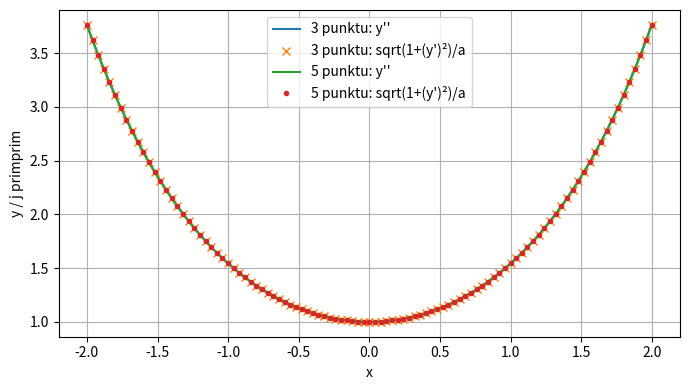
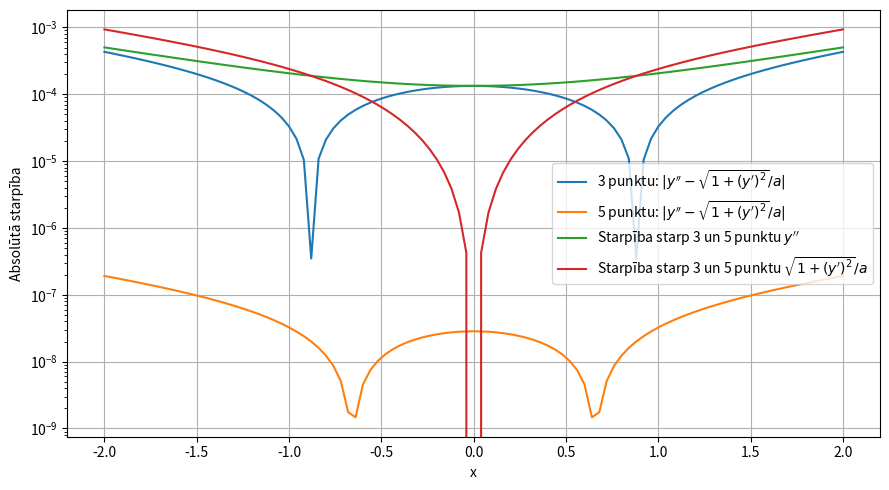

Here is the Python script that generated these plots, in order:

# grafiks starpībai

import matplotlib.pyplot as plt
import numpy as np

# Konstante a = (F0 * L) / (M * g) nosaka izliekumu
a = 1
N = 100

x0 = -2 * a
xN = 2 * a

# Formulas elements
p = 0

# Izliekums
h = (xN - x0) / N

x = np.linspace(x0, xN, N + 1)

def y(x):
    return a * np.cosh(x / a) - a

# 3 un 5 punktu prim
def p3_yp(x, h):
    return 1 / h * ((p - 1 / 2) * y(x - h) - 2 * p * y(x) + (p + 1 / 2) * y(x + h))
def p5_yp(x, h):
    return 1 / h * (((2 * p **3 - 3*p**2 - p + 1) / 12) * y(x - 2*h) - ((4*p**3 - 3*p**2 - 8*p + 4) / 6) * y(x - h) + ((2*p**3 - 5*p) / 2) * y(x) + ((2*p**3 + 3*p**2 - p - 1) / 12) * y(x + 2*h) - ((4*p**3 + 3*p**2 - 8*p - 4) / 6) * y(x + h))

# 3 un 5 punktu primprim
def p3_ypp(x, h):
    return (y(x + h) - 2 * y(x) + y(x - h)) / h**2
def p5_ypp(x, h):
    return (-y(x + 2*h) + 16 * y(x + h) - 30 * y(x) + 16 * y(x - h) - y(x - 2*h)) / (12 * h**2) 

# Funkciju pierādīšanai
j3 = np.sqrt(1 + (p3_yp(x, h))**2) / a
j5 = np.sqrt(1 + (p5_yp(x, h))**2) / a

#grafiks
plt.figure(figsize=(7, 4))
# 3 punktu formula
plt.plot(x, p3_ypp(x, h), label="3 punktu: y''")
plt.plot(x, j3, "x", label="3 punktu: sqrt(1+(y')²)/a")

# 5 punktu formula
plt.plot(x, p5_ypp(x, h), label="5 punktu: y''")
plt.plot(x, j5, "o", markersize=3, label="5 punktu: sqrt(1+(y')²)/a")

plt.xlabel("x")
plt.ylabel("y / j primprim")
plt.title(r'')
plt.grid(True)
plt.legend()
plt.tight_layout()
plt.show()


ypp3 = p3_ypp(x, h)
ypp5 = p5_ypp(x, h)

# 1. un 2. līnija:
# Vai katrā metodē vienādojuma kreisā puse y'' sakrīt ar labo pusi j?
starpiba_3 = np.abs(ypp3 - j3)
starpiba_5 = np.abs(ypp5 - j5)

# 3. un 4. līnija:
# Kā atšķiras 3 un 5 punktu formulas savā starpā?
starpiba_ypp = np.abs(ypp3 - ypp5)
starpiba_j = np.abs(j3 - j5)

plt.figure(figsize=(9, 5))

plt.semilogy(x, starpiba_3,
             label=r"3 punktu: $|y'' - \sqrt{1+(y')^2}/a|$")

plt.semilogy(x, starpiba_5,
             label=r"5 punktu: $|y'' - \sqrt{1+(y')^2}/a|$")

plt.semilogy(x, starpiba_ypp,
             label=r"Starpība starp 3 un 5 punktu $y''$")

plt.semilogy(x, starpiba_j,
             label=r"Starpība starp 3 un 5 punktu $\sqrt{1+(y')^2}/a$")

plt.xlabel("x")
plt.ylabel("Absolūtā starpība")
#plt.title("Starpības starp 3 un 5 punktu metodēm")
plt.grid()
plt.legend()
plt.tight_layout()
plt.show()
